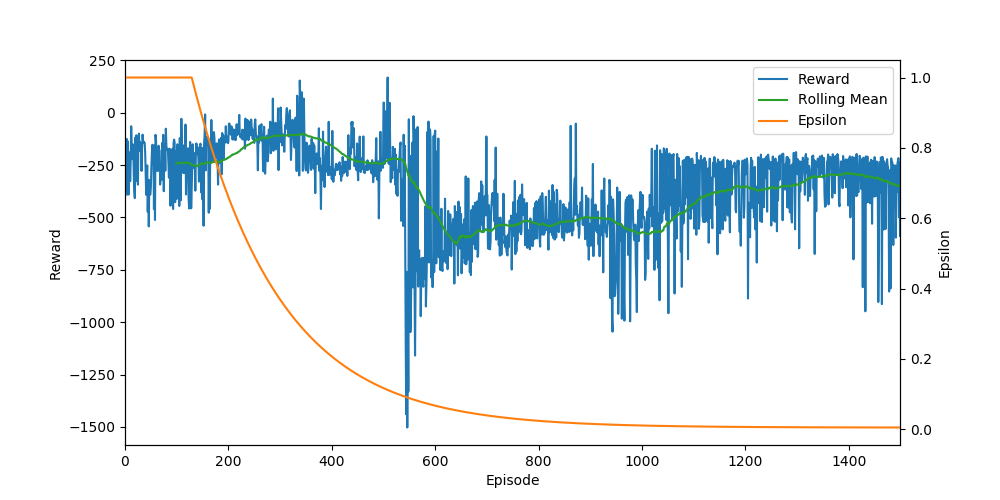

The data file committed next to this chart (first rows):
Ep, Ep_r, epsilon
0, -352.9, 1.0
1, -268.3, 1.0
2, -357, 1.0
3, -124.1, 1.0
4, -391, 1.0
5, -135.3, 1.0
6, -287.3, 1.0
7, -390.4, 1.0
8, -268.4, 1.0
9, -188.8, 1.0
10, -326.3, 1.0
11, -228.1, 1.0
12, -64.07, 1.0
13, -165.6, 1.0
14, -221.1, 1.0
15, -149.8, 1.0
16, -174.2, 1.0
17, -297.2, 1.0
18, -372.6, 1.0
19, -407.4, 1.0
20, -118.3, 1.0
21, -310.5, 1.0
22, -107.5, 1.0
23, -325.2, 1.0
24, -183.8, 1.0
25, -343.3, 1.0
26, -123.5, 1.0
27, -99.26, 1.0
28, -182, 1.0
29, -138.2, 1.0
30, -156.4, 1.0
31, -146.1, 1.0
32, -277.6, 1.0
33, -166.8, 1.0
34, -104.2, 1.0
35, -134.9, 1.0
36, -141.6, 1.0
37, -140.3, 1.0
38, -142.6, 1.0
39, -188.8, 1.0
40, -288.7, 1.0
41, -391.3, 1.0
42, -336.5, 1.0
43, -251.2, 1.0
44, -472.3, 1.0
45, -320, 1.0
46, -542.4, 1.0
47, -322.1, 1.0
48, -384.6, 1.0
49, -390.7, 1.0
50, -355.9, 1.0
51, -258.8, 1.0
52, -191.1, 1.0
53, -152.3, 1.0
54, -199.7, 1.0
55, -176.9, 1.0
56, -460, 1.0
57, -154.8, 1.0
58, -511.8, 1.0
59, -105.2, 1.0
... 1,440 more rows
